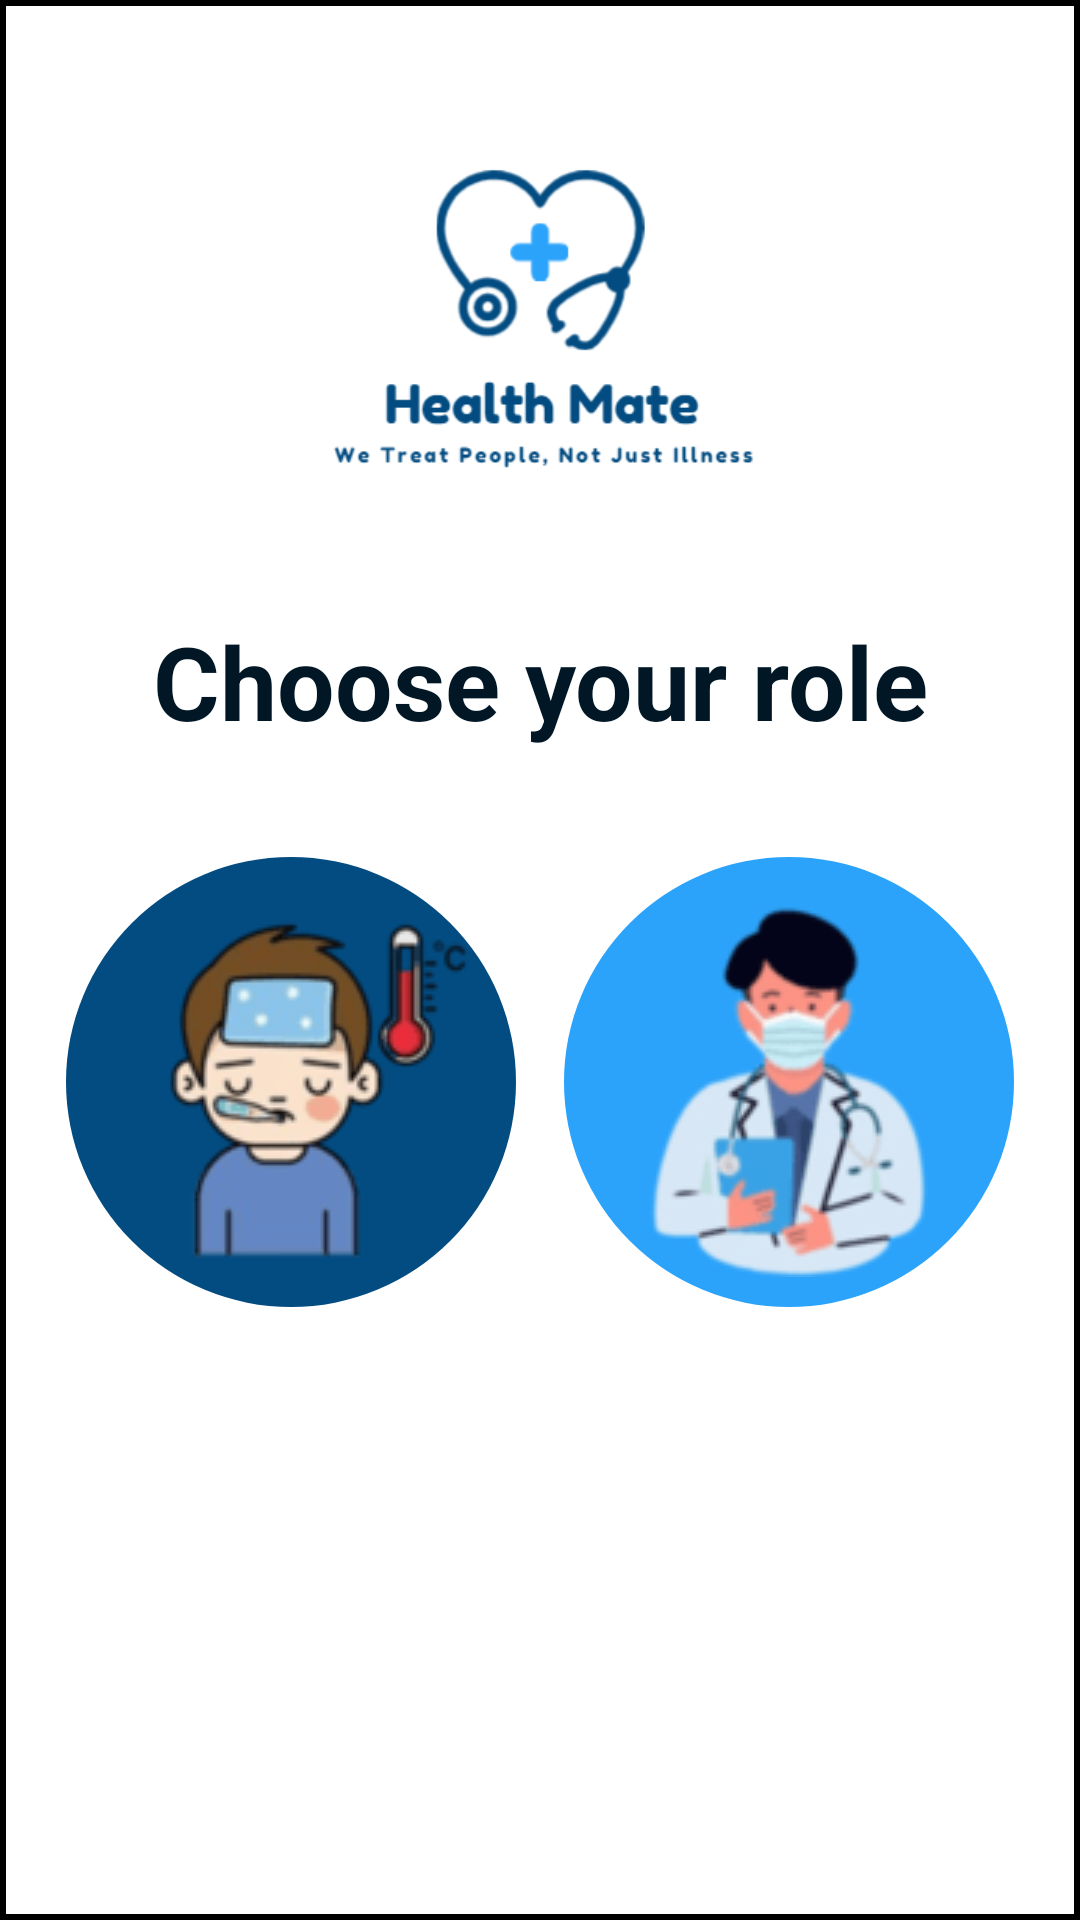

Produce the Android XML layout that renders to this screen, including the resource entries it uses.
<!-- AndroidManifest.xml: application theme Theme.Health -->
<!-- res/layout/activity_user_role.xml -->
<?xml version="1.0" encoding="utf-8"?>
<RelativeLayout xmlns:android="http://schemas.android.com/apk/res/android"
    xmlns:tools="http://schemas.android.com/tools"
    android:layout_width="match_parent"
    android:layout_height="match_parent"
    tools:context=".UserRoleActivity"
    android:layout_marginTop="10dp"
    android:layout_marginRight="10dp"
    android:layout_marginLeft="10dp"
    android:layout_marginBottom="10dp"
    android:background="@drawable/border_background">

    <ImageView
        android:id="@+id/logo"
        android:layout_width="150dp"
        android:layout_height="150dp"
        android:layout_centerHorizontal="true"
        android:layout_marginTop="32dp"
        android:src="@drawable/original_logo" />

    <LinearLayout
        android:layout_width="wrap_content"
        android:layout_height="wrap_content"
        android:orientation="vertical"
        android:gravity="center"
        android:layout_centerInParent="true">

        <TextView
            android:id="@+id/textUser"
            android:layout_width="match_parent"
            android:layout_height="wrap_content"
            android:layout_marginBottom="35dp"
            android:background="#fff"
            android:text="Choose your role"
            android:textAlignment="center"
            android:textAllCaps="false"
            android:textColor="#011726"
            android:textSize="34sp"
            android:textStyle="bold" />

        <LinearLayout
            android:layout_width="wrap_content"
            android:layout_height="wrap_content"
            android:orientation="horizontal"
            android:gravity="center_horizontal"
            android:layout_marginTop="1dp">

            <ImageButton
                android:id="@+id/imageButton3"
                android:layout_width="150dp"
                android:layout_height="150dp"
                android:layout_marginRight="16dp"
                android:background="@drawable/round_image_bg_patient"
                android:padding="16dp"
                android:src="@drawable/patient" />

            <ImageButton
                android:id="@+id/imageButton4"
                android:layout_width="150dp"
                android:layout_height="150dp"
                android:background="@drawable/round_image_bg_doctor"
                android:padding="16dp"
                android:src="@drawable/doctor" />

        </LinearLayout>
    </LinearLayout>

</RelativeLayout>
<!-- resources referenced by this layout -->
<resources>
  <!-- drawable border_background (drawable) -->
  <?xml version="1.0" encoding="utf-8"?>
  
  <shape xmlns:android="http://schemas.android.com/apk/res/android">
      <solid android:color="#ffffff" />
      <stroke android:width="2dp" android:color="#000" />
  </shape>
  <!-- drawable doctor: png bitmap (drawable, 5669 bytes) -->
  <!-- drawable original_logo: png bitmap (drawable, 17610 bytes) -->
  <!-- drawable patient: png bitmap (drawable, 6214 bytes) -->
  <!-- drawable round_image_bg_doctor (drawable) -->
  <shape xmlns:android="http://schemas.android.com/apk/res/android"
      android:shape="oval">
      <solid android:color="#2ca3fa"/> 
      <corners android:radius="50dp"/> 
  </shape>
  <!-- drawable round_image_bg_patient (drawable) -->
  <shape xmlns:android="http://schemas.android.com/apk/res/android"
      android:shape="oval">
      <solid android:color="#034c81"/> 
      <corners android:radius="50dp"/> 
  </shape>
  <style name="Theme.Health" parent="Base.Theme.Health" />
  <style name="Base.Theme.Health" parent="Theme.Material3.DayNight">
          
          
          <item name="actionBarStyle">@style/MyActionBar</item>
          <item name="android:toolbarStyle">@style/MyToolbarStyle</item>
          <item name="android:actionOverflowButtonStyle">@style/OverflowButtonStyle</item>
      </style>
  <style name="MyActionBar" parent="Widget.AppCompat.ActionBar">
          <item name="background">@color/theme_color</item>
      </style>
  <style name="MyToolbarStyle" parent="Widget.AppCompat.Toolbar">
          <item name="android:background">@color/theme_color</item>
      </style>
  <style name="OverflowButtonStyle" parent="Widget.AppCompat.ActionButton.Overflow">
          <item name="android:tint">@color/white</item>
      </style>
  <color name="theme_color">#034c81</color>
  <color name="white">#FFFFFFFF</color>
</resources>
